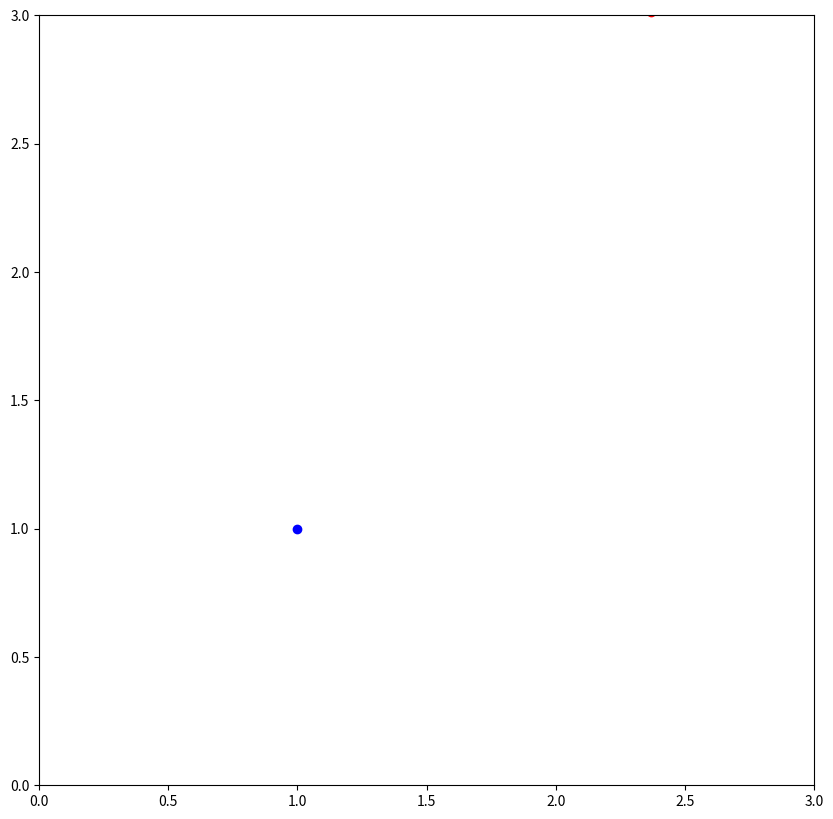

Source code (Python): (Note: this script raises an exception after producing the figure.)
import matplotlib
matplotlib.use("Agg")
import numpy as np
import matplotlib.pyplot as plt
import matplotlib.animation as anm
import random
fig=plt.figure(figsize=(10,10))
ims=[]
dt=0.1
a=1
b=1
c=1
d=1
####################
#n=100
#x=np.random.rand(n)
#y=np.random.rand(n)
####################
x=random.random()
y=random.random()
####################
t=0
def f(p,q):
    return a*p-b*p*q
def g(p,q):
    return c*p*q-d*q
for flame in range(1000):
    ###################################
    #px=[np.zeros(n) for i in range(4)]
    #py=[np.zeros(n) for i in range(4)]
    ###################################
    px=[0 for i in range(4)]
    py=[0 for i in range(4)]
    ###################################
    px[0] = f(x,y)
    py[0] = g(x,y)
    px[1] = f(x + (px[0] * dt) / 2, y + (py[0] * dt) / 2)
    py[1] = g(x + (px[0] * dt) / 2, y + (py[0] * dt) / 2)
    px[2] = f(x + (px[1] * dt) / 2, y + (py[1] * dt) / 2)
    py[2] = g(x + (px[1] * dt) / 2, y + (py[1] * dt) / 2)
    px[3] = f(x + (px[2] * dt), y + (py[2] * dt))
    py[3] = g(x + (px[2] * dt), y + (py[2] * dt))
    dx=(px[0]+2*px[1]+2*px[2]+px[3])*dt/6
    dy=(py[0]+2*py[1]+2*py[2]+py[3])*dt/6
    x+=dx
    y+=dy
    plt.grid()
    plt.xlim(0,3)
    plt.ylim(0,3)
    im1,=plt.plot(x,y,"ro")
    im2,=plt.plot(d/c,a/b,"bo")
    ims.append([im1,im2])
ani=anm.ArtistAnimation(fig,ims,interval=10)
ani.save("LVE.mp4", writer = "ffmpeg", fps = 25)
plt.show()
